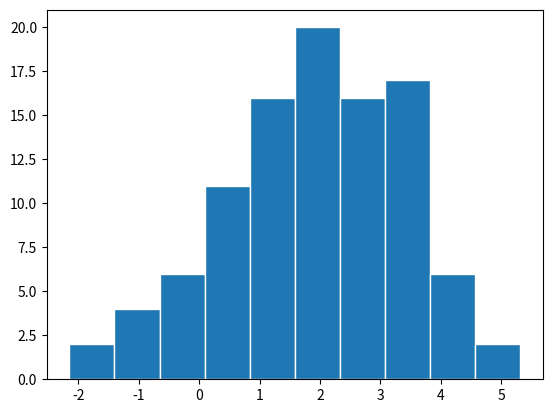

Here is the Python script that generated this plot:
import numpy as np
import matplotlib.pyplot as plt

Dados = np.array( [[1, 3, 5],
                   [1, 1, 1],
                   [0, 2, 4]])

#   print(Dados)
#   print(np.average(Dados))
#   print(np.var(Dados))
#   print(np.std(Dados))

#########################################################
##  Caso queira ver o resultado das operações acima,   ##
##  descomente-as e comente TUDO daqui para baixo,     ##
##  evitando que o grafico seja gerado.                ##
#########################################################

media = np.average(Dados) 
desvioPadrao = np.std(Dados) 
#   A variável abaixo controla a quantidade de vetores
#   gerados automaticamente pela função "np.random.normal"
numeroVetores = 100 

#   Gerando o gráfico:
graficoBarras = np.random.normal(media, desvioPadrao, numeroVetores) 
print(graficoBarras)
plt.hist(graficoBarras, edgecolor = "white") #"white" foi um hack que encontrei para separar as barras 
plt.show()
